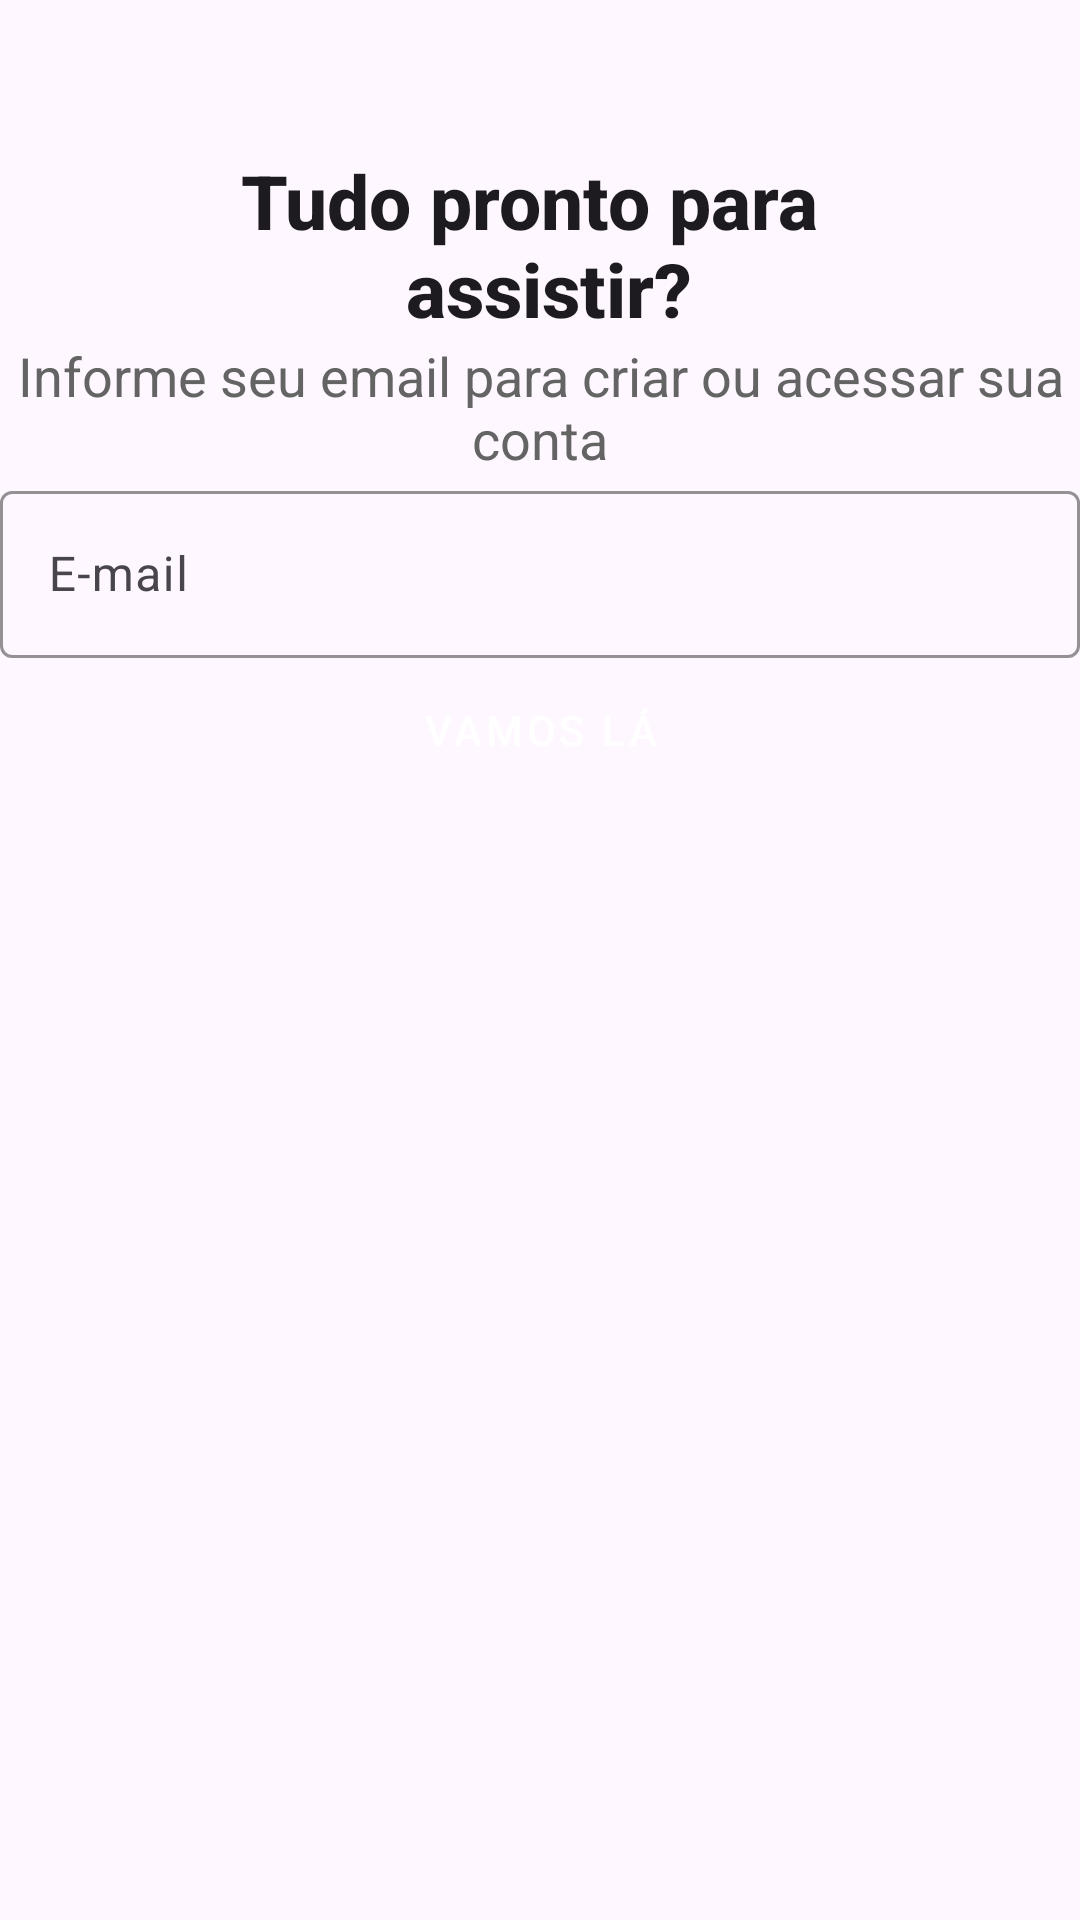

Produce the Android XML layout that renders to this screen, including the resource entries it uses.
<!-- AndroidManifest.xml: application theme Theme.AppAPITMDBFlix -->
<!-- res/layout/fragment_register.xml -->
<?xml version="1.0" encoding="utf-8"?>
<ScrollView xmlns:android="http://schemas.android.com/apk/res/android"
    xmlns:app="http://schemas.android.com/apk/res-auto"
    xmlns:tools="http://schemas.android.com/tools"
    android:layout_width="match_parent"
    android:layout_height="match_parent">

    <LinearLayout
        android:layout_width="match_parent"
        android:layout_height="match_parent"
        android:orientation="vertical"
        tools:context=".presentation.auth.register.RegisterFragment">

        <LinearLayout
            android:id="@+id/container_titles"
            android:layout_width="wrap_content"
            android:layout_height="wrap_content"
            android:layout_marginHorizontal="10dp"
            android:orientation="horizontal"
            android:visibility="gone"
            tools:visibility="visible">

            <TextView
                android:id="@+id/app_name"
                style="@style/TextAppearance.AppCompat.Title"
                android:layout_width="wrap_content"
                android:layout_height="wrap_content"
                android:layout_marginHorizontal="@dimen/margin_20dp"
                android:layout_marginTop="@dimen/margin_20dp"
                android:text="@string/filmes_tmbd_jorge"
                android:textColor="@color/red"
                android:textSize="16sp"
                android:textStyle="bold" />

            <TextView
                android:id="@+id/txt_ajuda"
                style="@style/TextAppearance.AppCompat.Title"
                android:layout_width="wrap_content"
                android:layout_height="wrap_content"
                android:layout_marginHorizontal="@dimen/margin_20dp"
                android:layout_marginTop="@dimen/margin_20dp"
                android:text="@string/ajuda"
                android:textStyle="bold" />

            <TextView
                android:id="@+id/txt_entrar"
                style="@style/TextAppearance.AppCompat.Title"
                android:layout_width="wrap_content"
                android:layout_height="wrap_content"
                android:layout_marginHorizontal="@dimen/margin_20dp"
                android:layout_marginTop="@dimen/margin_20dp"
                android:text="@string/entrar"
                android:textStyle="bold" />

        </LinearLayout>


        <TextView
            android:id="@+id/txt_title"
            style="@style/TextAppearance.AppCompat.Title"
            android:layout_width="wrap_content"
            android:layout_height="wrap_content"
            android:layout_gravity="center"
            android:layout_marginHorizontal="@dimen/margin_20dp"
            android:layout_marginTop="50dp"
            android:text="@string/tudo_pronto_para_assistir"
            android:textAlignment="center"
            android:textSize="25sp"
            android:textStyle="bold" />

        <TextView
            android:id="@+id/text_info"
            android:layout_width="match_parent"
            android:layout_height="wrap_content"
            android:layout_margin="@dimen/margin_20dp"
            android:text="@string/informe_seu_email_para_criar_ou_acessar_sua_conta"
            android:textAlignment="center"
            android:textColor="@color/light_gray"
            android:textSize="18sp" />

        <com.google.android.material.textfield.TextInputLayout
            android:id="@+id/til_email"
            style="@style/Widget.Material3.TextInputLayout.OutlinedBox"
            android:layout_width="match_parent"
            android:layout_height="wrap_content"
            android:layout_margin="@dimen/margin_20dp"
            android:hint="@string/e_mail"
            app:boxStrokeColor="@color/blue"
            app:helperTextTextColor="@color/red">


            <com.google.android.material.textfield.TextInputEditText
                android:id="@+id/et_email"
                android:layout_width="match_parent"
                android:layout_height="wrap_content" />
        </com.google.android.material.textfield.TextInputLayout>

        <com.google.android.material.textfield.TextInputLayout
            android:id="@+id/til_senha"
            style="@style/Widget.Material3.TextInputLayout.OutlinedBox"
            android:layout_width="match_parent"
            android:layout_height="wrap_content"
            android:layout_marginHorizontal="@dimen/margin_20dp"
            android:hint="@string/senha"
            android:visibility="gone"
            app:boxStrokeColor="@color/blue"
            app:endIconMode="password_toggle"
            app:helperTextTextColor="@color/red"
            tools:visibility="visible">


            <com.google.android.material.textfield.TextInputEditText
                android:id="@+id/et_senha"
                android:layout_width="match_parent"
                android:layout_height="wrap_content" />
        </com.google.android.material.textfield.TextInputLayout>

        <Button
            android:id="@+id/btn_cadastrar_email"
            style="@style/Widget.MaterialComponents.Button"
            android:layout_width="match_parent"
            android:layout_height="wrap_content"
            android:layout_margin="@dimen/margin_20dp"
            android:backgroundTint="@color/red"
            android:padding="@dimen/margin_20dp"
            android:text="@string/vamos_la" />

        <Button
            android:id="@+id/btn_cadastrar_user"
            style="@style/Widget.MaterialComponents.Button"
            android:layout_width="match_parent"
            android:layout_height="wrap_content"
            android:layout_margin="@dimen/margin_20dp"
            android:backgroundTint="@color/red"
            android:padding="@dimen/margin_20dp"
            android:text="@string/cadastrar"
            android:visibility="gone"
            tools:visibility="visible" />


    </LinearLayout>
</ScrollView>
<!-- resources referenced by this layout -->
<resources>
  <color name="blue">#1753EC</color>
  <color name="light_gray">#646464</color>
  <color name="red">#FF0000</color>
  <string name="ajuda">Ajuda</string>
  <string name="cadastrar">Cadastrar</string>
  <string name="e_mail">E-mail</string>
  <string name="entrar">Entrar</string>
  <string name="filmes_tmbd_jorge">Filmes TMBD Jorge</string>
  <string name="informe_seu_email_para_criar_ou_acessar_sua_conta">Informe seu email para criar ou acessar sua conta</string>
  <string name="senha">Senha</string>
  <string name="tudo_pronto_para_assistir">Tudo pronto para \n assistir?</string>
  <string name="vamos_la">Vamos Lá</string>
  <style name="Theme.AppAPITMDBFlix" parent="Base.Theme.AppAPITMDBFlix" />
  <style name="Base.Theme.AppAPITMDBFlix" parent="Theme.Material3.DayNight.NoActionBar">
          
          <item name="android:statusBarColor">@color/black</item>
          <item name="android:cursorVisible">true</item>
          <item name="android:textCursorDrawable">@drawable/custom_cursor</item>
           <item name="colorPrimary">@color/dark_gray</item>
          <item name="colorPrimaryVariant">@color/orange</item>
           <item name="colorSecondary">@color/red</item>
      </style>
  <color name="black">#FF000000</color>
  <!-- drawable custom_cursor (drawable) -->
  <?xml version="1.0" encoding="utf-8"?>
  <shape xmlns:android="http://schemas.android.com/apk/res/android">
      <size android:width="2dp" /> 
      <solid android:color="@color/white" /> 
  </shape>
  <color name="dark_gray">#181818</color>
  <color name="orange">#FF9800</color>
  <color name="white">#FFFFFFFF</color>
</resources>
